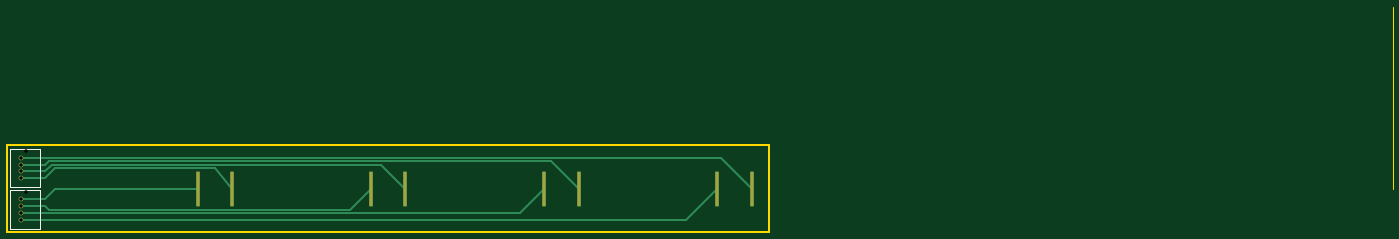
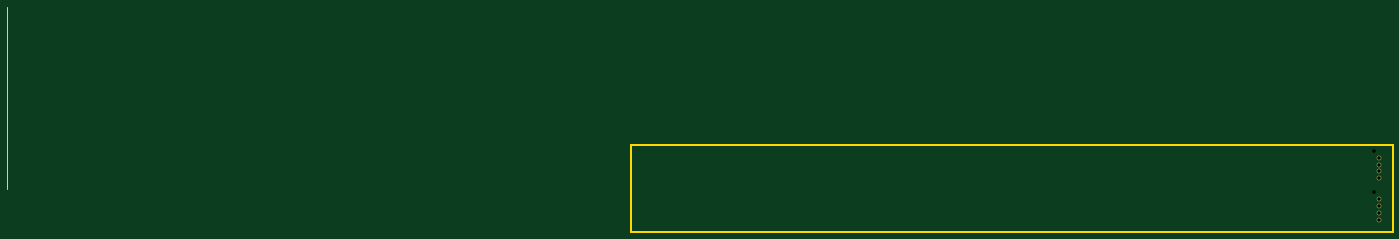
Circuit board: 8 layer files. Board 400.0 x 65.0 mm.
- bottom_copper: e42ccea040ba9d5d_14648117800006_gerbers.gbl (313 bytes)
- bottom_mask: e42ccea040ba9d5d_14648117800006_gerbers.gbs (328 bytes)
- outline: e42ccea040ba9d5d_14648117800006_gerbers.gko (283 bytes)
- top_copper: e42ccea040ba9d5d_14648117800006_gerbers.gtl (1585 bytes)
- top_silk: e42ccea040ba9d5d_14648117800006_gerbers.gto (333 bytes)
- paste: e42ccea040ba9d5d_14648117800006_gerbers.gtp (455 bytes)
- top_mask: e42ccea040ba9d5d_14648117800006_gerbers.gts (753 bytes)
- drill: e42ccea040ba9d5d_14648117800006_gerbers.xln (314 bytes)

=== bottom_copper: e42ccea040ba9d5d_14648117800006_gerbers.gbl ===
%FSLAX33Y33*%
%MOMM*%
%ADD10C,1.333333*%
D10*
%LNbottom copper_traces*%
%LNbottom copper component 918498804ff98d6b*%
G01*
X4000Y-3000D03*
X4000Y-5000D03*
X4000Y-7000D03*
X4000Y-9000D03*
%LNbottom copper component 0db16b147599cd73*%
X4000Y9000D03*
X4000Y7000D03*
X4000Y5000D03*
X4000Y3000D03*
M02*
=== bottom_mask: e42ccea040ba9d5d_14648117800006_gerbers.gbs ===
%FSLAX33Y33*%
%MOMM*%
%ADD10C,1.333333*%
D10*
%LNbottom solder mask_traces*%
%LNbottom solder mask component 918498804ff98d6b*%
G01*
X4000Y-3000D03*
X4000Y-5000D03*
X4000Y-7000D03*
X4000Y-9000D03*
%LNbottom solder mask component 0db16b147599cd73*%
X4000Y9000D03*
X4000Y7000D03*
X4000Y5000D03*
X4000Y3000D03*
M02*
=== outline: e42ccea040ba9d5d_14648117800006_gerbers.gko ===
%FSLAX33Y33*%
%MOMM*%
%ADD10C,0.508*%
%ADD11C,0.04*%
D10*
%LNpath-0*%
G01*
X0Y-12500D02*
X220000Y-12500D01*
X220000Y12500*
X0Y12500*
X0Y-12500*
X0Y-12500*
%LNmechanical details_traces*%
%LNmechanical details layout bodies*%
D11*
X400000Y0D02*
X400000Y52500D01*
M02*
=== top_copper: e42ccea040ba9d5d_14648117800006_gerbers.gtl ===
%FSLAX33Y33*%
%MOMM*%
%AMRect-W10000000-H1000000-RO1.500*
21,1,10.,1.,0.,0.,90*%
%ADD10C,0.508*%
%ADD11Rect-W10000000-H1000000-RO1.500*%
%ADD12C,1.333333*%
D10*
%LNtop copper_traces*%
G01*
X115000Y0D02*
X108000Y7000D01*
X11000Y-3000D02*
X4000Y-3000D01*
X60000Y6000D02*
X14000Y6000D01*
X105000Y0D02*
X99000Y-6000D01*
X14000Y0D02*
X11000Y-3000D01*
X99000Y-6000D02*
X12000Y-6000D01*
X11000Y3000D02*
X4000Y3000D01*
X11000Y7000D02*
X4000Y7000D01*
X55000Y0D02*
X14000Y0D01*
X13000Y7000D02*
X11000Y5000D01*
X206000Y9000D02*
X4000Y9000D01*
X14000Y6000D02*
X11000Y3000D01*
X4000Y-7000D02*
X148000Y-7000D01*
X165000Y0D02*
X157000Y8000D01*
X12000Y-6000D02*
X11000Y-5000D01*
X148000Y-7000D02*
X155000Y0D01*
X4000Y-9000D02*
X196000Y-9000D01*
X108000Y7000D02*
X13000Y7000D01*
X65000Y0D02*
X60000Y6000D01*
X157000Y8000D02*
X12000Y8000D01*
X11000Y5000D02*
X4000Y5000D01*
X196000Y-9000D02*
X205000Y0D01*
X11000Y-5000D02*
X4000Y-5000D01*
X12000Y8000D02*
X11000Y7000D01*
X215000Y0D02*
X206000Y9000D01*
%LNtop copper component ce7f90d1507da94a*%
D11*
X105000Y0D03*
X115000Y0D03*
%LNtop copper component 918498804ff98d6b*%
D12*
X4000Y-3000D03*
X4000Y-5000D03*
X4000Y-7000D03*
X4000Y-9000D03*
%LNtop copper component f3567ee680ce1503*%
D11*
X155000Y0D03*
X165000Y0D03*
%LNtop copper component e3dbd819e68437a9*%
X205000Y0D03*
X215000Y0D03*
%LNtop copper component 4dc070da7d5b1317*%
X55000Y0D03*
X65000Y0D03*
%LNtop copper component 0db16b147599cd73*%
D12*
X4000Y9000D03*
X4000Y7000D03*
X4000Y5000D03*
X4000Y3000D03*
M02*
=== top_silk: e42ccea040ba9d5d_14648117800006_gerbers.gto ===
%FSLAX33Y33*%
%MOMM*%
%ADD10C,0.127*%
D10*
%LNtop silkscreen_traces*%
%LNtop silkscreen component 918498804ff98d6b*%
G01*
X1000Y-11500D02*
X1000Y-0500D01*
X9500Y-0500*
X9500Y-11500*
X1000Y-11500*
%LNtop silkscreen component 0db16b147599cd73*%
X1000Y0500D02*
X1000Y11500D01*
X9500Y11500*
X9500Y0500*
X1000Y0500*
M02*
=== paste: e42ccea040ba9d5d_14648117800006_gerbers.gtp ===
%FSLAX33Y33*%
%MOMM*%
%AMRect-W10000000-H1000000-RO1.500*
21,1,10.,1.,0.,0.,90*%
%ADD10Rect-W10000000-H1000000-RO1.500*%
D10*
%LNtop paste_traces*%
%LNtop paste component ce7f90d1507da94a*%
G01*
X105000Y0D03*
X115000Y0D03*
%LNtop paste component f3567ee680ce1503*%
X155000Y0D03*
X165000Y0D03*
%LNtop paste component e3dbd819e68437a9*%
X205000Y0D03*
X215000Y0D03*
%LNtop paste component 4dc070da7d5b1317*%
X55000Y0D03*
X65000Y0D03*
M02*
=== top_mask: e42ccea040ba9d5d_14648117800006_gerbers.gts ===
%FSLAX33Y33*%
%MOMM*%
%AMRect-W10000000-H1000000-RO1.500*
21,1,10.,1.,0.,0.,90*%
%ADD10Rect-W10000000-H1000000-RO1.500*%
%ADD11C,1.333333*%
D10*
%LNtop solder mask_traces*%
%LNtop solder mask component ce7f90d1507da94a*%
G01*
X105000Y0D03*
X115000Y0D03*
%LNtop solder mask component 918498804ff98d6b*%
D11*
X4000Y-3000D03*
X4000Y-5000D03*
X4000Y-7000D03*
X4000Y-9000D03*
%LNtop solder mask component f3567ee680ce1503*%
D10*
X155000Y0D03*
X165000Y0D03*
%LNtop solder mask component e3dbd819e68437a9*%
X205000Y0D03*
X215000Y0D03*
%LNtop solder mask component 4dc070da7d5b1317*%
X55000Y0D03*
X65000Y0D03*
%LNtop solder mask component 0db16b147599cd73*%
D11*
X4000Y9000D03*
X4000Y7000D03*
X4000Y5000D03*
X4000Y3000D03*
M02*
=== drill: e42ccea040ba9d5d_14648117800006_gerbers.xln ===
%FSLAX33Y33*%
%MOMM*%
%ADD10C,1.*%
D10*
%LNhole_traces*%
%LNhole component 918498804ff98d6b*%
G01*
X5500Y-1000D03*
X4000Y-3000D03*
X4000Y-5000D03*
X4000Y-7000D03*
X4000Y-9000D03*
%LNhole component 0db16b147599cd73*%
X5500Y11000D03*
X4000Y9000D03*
X4000Y7000D03*
X4000Y5000D03*
X4000Y3000D03*
M02*
